Run: headless pygame with SDL's dummy video driver; simulated clock (each Clock.tick advances the game by its frame time, no real sleeping); random seed 0; keys injected as events and as key.get_pressed() state; no mouse input.
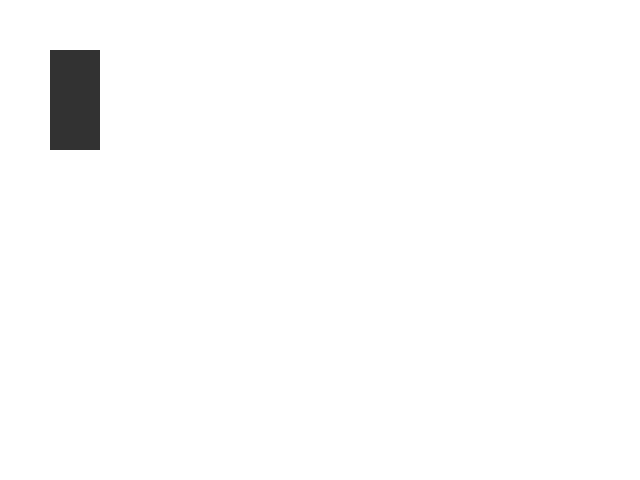
Frame 1 of 4 · flips 1–60 · no input
Frame 2 of 4 · flips 61–180 · tapped SPACE, RETURN · held RIGHT (→), D · screen unchanged from frame 1, image omitted
Frame 3 of 4 · flips 181–300 · held DOWN (↓), S · screen unchanged from frame 2, image omitted
Frame 4 of 4 · flips 301–420 · held LEFT (←), A, UP (↑), W · screen unchanged from frame 3, image omitted

The pygame program that drew these frames:

import pygame
from pygame.locals import *
import time
from random import randint


class Model:
    '''Holds the model of the game state'''

    def __init__(self, size):
        self.box = Box()

class WindowView:
    def __init__(self, model, size):
        '''Initialize the view with a reference to the model and
        screen dimensions (width, height)
        '''
        self.model = model
        self.size = size
        self.screen = pygame.display.set_mode(size) #size is indicated below

    def draw(self):
        self.screen.fill(pygame.Color(255, 255, 255)) #background color, will be background, foreground

        pygame.draw.rect(self.screen, #draws screen, and a grey nerd
                         pygame.Color(50, 50, 50),
                         self.model.box.rect())

        pygame.display.update()


class Box:
    ''' The state of the nerd '''

    def __init__(self, x=50, y=50, width=50, height=100):
        self.height = height
        self.width = width
        self.x = x
        self.y = y


    def rect(self):
        return pygame.Rect(self.x,
                           self.y,
                           self.width,
                           self.height)




if __name__=='__main__':
    pygame.init()
    size = (640, 480)
    model = Model(size)
    view = WindowView(model, size)
    running = True

    while running:
        for event in pygame.event.get():
            if event.type == QUIT:
                running = False
        view.draw()
        time.sleep(.01)
pygame.quit()
